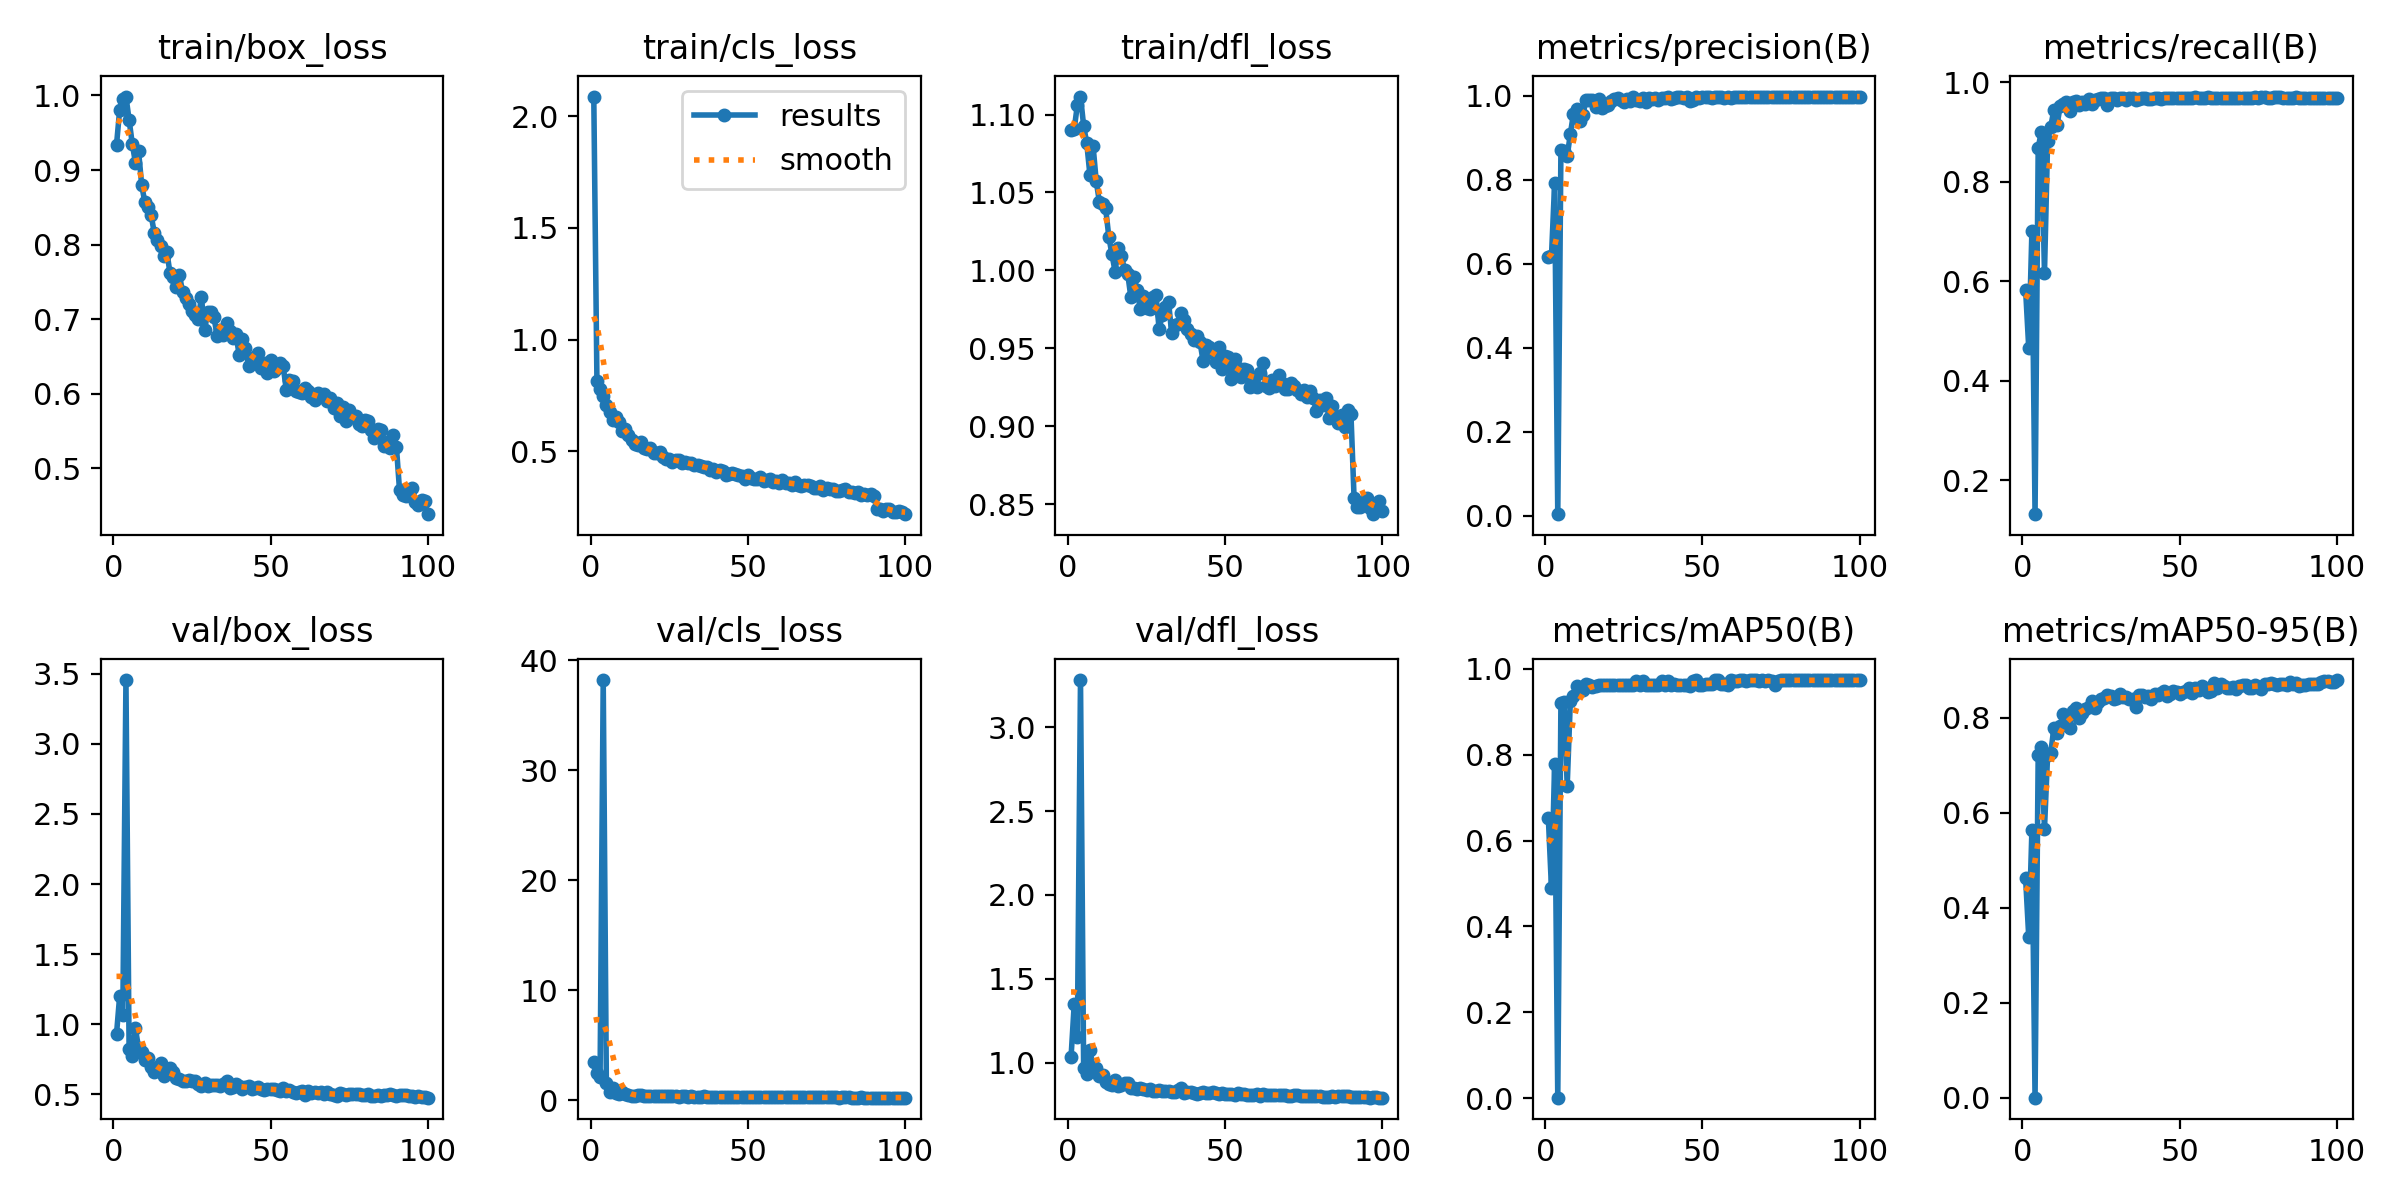

The table this chart was drawn from, first rows:
epoch, time, train/box_loss, train/cls_loss, train/dfl_loss, metrics/precision(B), metrics/recall(B), metrics/mAP50(B), metrics/mAP50-95(B), val/box_loss, val/cls_loss, val/dfl_loss, lr/pg0, lr/pg1, lr/pg2
1, 44.18, 0.9338, 2.087, 1.09, 0.6164, 0.5827, 0.6535, 0.4617, 0.9291, 3.493, 1.035, 0.0006554, 0.0006554, 0.0006554
2, 65.05, 0.9806, 0.8161, 1.091, 0.618, 0.4652, 0.4885, 0.3378, 1.201, 2.498, 1.348, 0.001309, 0.001309, 0.001309
3, 83.61, 0.9959, 0.777, 1.106, 0.7914, 0.7002, 0.7795, 0.5627, 1.065, 2.114, 1.151, 0.001949, 0.001949, 0.001949
4, 102.3, 0.9986, 0.7496, 1.112, 0.00415, 0.1319, 0.00121, 0.00045, 3.456, 38.2, 3.281, 0.001941, 0.001941, 0.001941
5, 121.9, 0.9675, 0.7091, 1.093, 0.8703, 0.8681, 0.9212, 0.7223, 0.8239, 1.595, 0.9659, 0.001921, 0.001921, 0.001921
6, 140.4, 0.9356, 0.6741, 1.081, 0.8682, 0.9004, 0.9232, 0.7391, 0.7723, 0.7288, 0.9306, 0.001901, 0.001901, 0.001901
7, 160, 0.9101, 0.6414, 1.061, 0.8559, 0.6163, 0.7282, 0.5665, 0.9697, 1.146, 1.076, 0.001881, 0.001881, 0.001881
8, 178.3, 0.9257, 0.6556, 1.08, 0.9086, 0.8819, 0.9262, 0.7216, 0.8331, 0.6724, 0.97, 0.001861, 0.001861, 0.001861
9, 197.2, 0.8802, 0.63, 1.057, 0.9572, 0.9109, 0.938, 0.7264, 0.801, 0.5896, 0.967, 0.001842, 0.001842, 0.001842
10, 216.1, 0.8568, 0.5901, 1.044, 0.9677, 0.9448, 0.961, 0.7787, 0.7466, 0.7127, 0.9181, 0.001822, 0.001822, 0.001822
11, 234.8, 0.8498, 0.5987, 1.043, 0.9388, 0.9137, 0.9513, 0.7672, 0.7561, 0.5726, 0.9267, 0.001802, 0.001802, 0.001802
12, 254.7, 0.8396, 0.572, 1.04, 0.9544, 0.9527, 0.9509, 0.7824, 0.6938, 0.4721, 0.8868, 0.001782, 0.001782, 0.001782
13, 273.2, 0.816, 0.5486, 1.022, 0.9901, 0.9552, 0.9637, 0.8084, 0.6618, 0.4266, 0.8759, 0.001762, 0.001762, 0.001762
14, 293, 0.8061, 0.5349, 1.01, 0.9886, 0.9592, 0.9624, 0.797, 0.6789, 0.4139, 0.8673, 0.001743, 0.001743, 0.001743
15, 312.1, 0.7976, 0.5289, 0.9992, 0.9902, 0.9425, 0.9585, 0.7782, 0.7255, 0.4376, 0.8971, 0.001723, 0.001723, 0.001723
16, 331.3, 0.7849, 0.5432, 1.014, 0.9733, 0.9611, 0.9613, 0.8138, 0.6311, 0.4489, 0.8639, 0.001703, 0.001703, 0.001703
17, 351.1, 0.7904, 0.5146, 1.009, 0.9922, 0.9616, 0.9634, 0.8194, 0.6494, 0.3923, 0.8672, 0.001683, 0.001683, 0.001683
18, 370.2, 0.7621, 0.5094, 1.001, 0.9712, 0.9544, 0.962, 0.7982, 0.6842, 0.4169, 0.8774, 0.001663, 0.001663, 0.001663
19, 389.5, 0.7566, 0.5129, 0.998, 0.9757, 0.9611, 0.9621, 0.8099, 0.6576, 0.3852, 0.8813, 0.001644, 0.001644, 0.001644
20, 407.9, 0.7425, 0.4908, 0.9831, 0.9779, 0.9568, 0.9627, 0.8187, 0.6164, 0.3869, 0.85, 0.001624, 0.001624, 0.001624
21, 427, 0.7598, 0.4924, 0.9955, 0.9871, 0.9664, 0.9627, 0.8234, 0.612, 0.373, 0.8467, 0.001604, 0.001604, 0.001604
22, 445.6, 0.7363, 0.4962, 0.9875, 0.9908, 0.9568, 0.9629, 0.8341, 0.597, 0.3722, 0.8441, 0.001584, 0.001584, 0.001584
23, 463.7, 0.7287, 0.4726, 0.9753, 0.994, 0.964, 0.9632, 0.82, 0.5939, 0.3635, 0.8469, 0.001564, 0.001564, 0.001564
24, 482.9, 0.7207, 0.4664, 0.9838, 0.9905, 0.9664, 0.9628, 0.8319, 0.5992, 0.3637, 0.8411, 0.001545, 0.001545, 0.001545
25, 501, 0.7116, 0.4645, 0.9757, 0.9851, 0.9688, 0.9634, 0.8392, 0.5922, 0.3432, 0.8358, 0.001525, 0.001525, 0.001525
26, 519.3, 0.7057, 0.4512, 0.975, 0.9926, 0.9688, 0.9632, 0.8409, 0.5914, 0.3558, 0.8432, 0.001505, 0.001505, 0.001505
27, 538.2, 0.7, 0.4635, 0.9826, 0.9878, 0.9544, 0.9616, 0.8467, 0.5725, 0.3477, 0.831, 0.001485, 0.001485, 0.001485
28, 556.6, 0.7296, 0.4606, 0.9843, 0.997, 0.9688, 0.9629, 0.8448, 0.5587, 0.3355, 0.8327, 0.001465, 0.001465, 0.001465
29, 575.6, 0.685, 0.4491, 0.9624, 0.9898, 0.9688, 0.9712, 0.8387, 0.582, 0.3412, 0.8372, 0.001446, 0.001446, 0.001446
30, 594.1, 0.7095, 0.4531, 0.9714, 0.9874, 0.964, 0.9636, 0.8402, 0.5615, 0.3395, 0.8314, 0.001426, 0.001426, 0.001426
31, 612.3, 0.7099, 0.448, 0.9767, 0.9951, 0.9684, 0.9721, 0.8494, 0.5653, 0.3315, 0.83, 0.001406, 0.001406, 0.001406
32, 631.7, 0.7026, 0.4467, 0.9797, 0.9854, 0.9681, 0.9631, 0.8426, 0.5686, 0.3384, 0.8303, 0.001386, 0.001386, 0.001386
33, 649.9, 0.677, 0.4371, 0.9596, 0.995, 0.9651, 0.9634, 0.8434, 0.5669, 0.3312, 0.8248, 0.001366, 0.001366, 0.001366
34, 669.2, 0.6853, 0.4388, 0.9652, 0.9919, 0.9688, 0.9632, 0.8394, 0.559, 0.3187, 0.8279, 0.001347, 0.001347, 0.001347
35, 687.3, 0.6793, 0.4356, 0.9658, 0.9951, 0.9687, 0.9629, 0.8402, 0.5757, 0.3226, 0.8352, 0.001327, 0.001327, 0.001327
36, 705.1, 0.6949, 0.4311, 0.9725, 0.9896, 0.964, 0.962, 0.823, 0.5972, 0.3394, 0.8512, 0.001307, 0.001307, 0.001307
37, 723.9, 0.6839, 0.4302, 0.9681, 0.9951, 0.9663, 0.9717, 0.8486, 0.5432, 0.3156, 0.8211, 0.001287, 0.001287, 0.001287
38, 741.9, 0.6745, 0.4183, 0.9627, 0.9951, 0.9685, 0.9632, 0.8486, 0.5548, 0.3174, 0.828, 0.001267, 0.001267, 0.001267
39, 759.8, 0.6798, 0.4226, 0.9592, 0.9974, 0.9688, 0.9724, 0.8443, 0.5696, 0.3185, 0.8238, 0.001248, 0.001248, 0.001248
40, 778.8, 0.6514, 0.4056, 0.9553, 0.9926, 0.9655, 0.9619, 0.8454, 0.56, 0.3084, 0.8217, 0.001228, 0.001228, 0.001228
41, 796.7, 0.673, 0.4155, 0.9576, 0.9951, 0.9668, 0.9647, 0.8395, 0.5384, 0.3103, 0.8122, 0.001208, 0.001208, 0.001208
42, 814.8, 0.6617, 0.4124, 0.9541, 0.9967, 0.9688, 0.9636, 0.8494, 0.5484, 0.2997, 0.8212, 0.001188, 0.001188, 0.001188
43, 833.5, 0.6367, 0.3947, 0.9416, 0.9971, 0.9688, 0.9635, 0.8475, 0.5558, 0.2993, 0.8241, 0.001168, 0.001168, 0.001168
44, 851.8, 0.6484, 0.3979, 0.9523, 0.9933, 0.9664, 0.9632, 0.852, 0.5408, 0.3094, 0.8204, 0.001149, 0.001149, 0.001149
45, 871.8, 0.6465, 0.4036, 0.9507, 0.9972, 0.9688, 0.9632, 0.8566, 0.5481, 0.3036, 0.821, 0.001129, 0.001129, 0.001129
46, 890.8, 0.6552, 0.3994, 0.9472, 0.9873, 0.9688, 0.9604, 0.8462, 0.5499, 0.3076, 0.8272, 0.001109, 0.001109, 0.001109
47, 910.6, 0.6346, 0.3938, 0.9414, 0.9903, 0.9688, 0.972, 0.849, 0.5387, 0.301, 0.8181, 0.001089, 0.001089, 0.001089
48, 930.2, 0.6414, 0.389, 0.951, 0.9968, 0.9688, 0.9733, 0.8569, 0.5296, 0.2918, 0.8123, 0.001069, 0.001069, 0.001069
49, 949.3, 0.6277, 0.3778, 0.9369, 0.9951, 0.9687, 0.9622, 0.8528, 0.5381, 0.2936, 0.818, 0.00105, 0.00105, 0.00105
50, 968.8, 0.6456, 0.3961, 0.9452, 0.9972, 0.9688, 0.9634, 0.8507, 0.5343, 0.2961, 0.8127, 0.00103, 0.00103, 0.00103
51, 987.4, 0.6306, 0.3814, 0.9447, 0.9973, 0.9688, 0.9637, 0.8535, 0.5352, 0.2869, 0.8138, 0.00101, 0.00101, 0.00101
52, 1007, 0.634, 0.3753, 0.9306, 0.9973, 0.9688, 0.9638, 0.8565, 0.5336, 0.2844, 0.8108, 0.0009902, 0.0009902, 0.0009902
53, 1025, 0.641, 0.3784, 0.9434, 0.9953, 0.9688, 0.9639, 0.8612, 0.5232, 0.281, 0.8091, 0.0009704, 0.0009704, 0.0009704
54, 1044, 0.6366, 0.3842, 0.9374, 0.9971, 0.9688, 0.973, 0.8526, 0.5455, 0.3, 0.8221, 0.0009506, 0.0009506, 0.0009506
55, 1063, 0.6048, 0.3681, 0.9314, 0.9975, 0.9711, 0.9732, 0.8614, 0.524, 0.282, 0.8158, 0.0009308, 0.0009308, 0.0009308
56, 1082, 0.6178, 0.3715, 0.937, 0.9975, 0.9684, 0.9638, 0.8588, 0.5284, 0.2774, 0.8137, 0.000911, 0.000911, 0.000911
57, 1101, 0.6173, 0.3757, 0.9363, 0.9949, 0.9688, 0.9639, 0.8664, 0.5185, 0.2862, 0.8077, 0.0008912, 0.0008912, 0.0008912
58, 1120, 0.6035, 0.3639, 0.9251, 0.9968, 0.9688, 0.9634, 0.8629, 0.5091, 0.2748, 0.8047, 0.0008714, 0.0008714, 0.0008714
59, 1138, 0.6025, 0.3658, 0.9304, 0.9951, 0.9711, 0.974, 0.8529, 0.5194, 0.2767, 0.8066, 0.0008516, 0.0008516, 0.0008516
60, 1157, 0.6011, 0.357, 0.9254, 0.9974, 0.9688, 0.9727, 0.8568, 0.5232, 0.2759, 0.8113, 0.0008318, 0.0008318, 0.0008318
... 40 more rows
